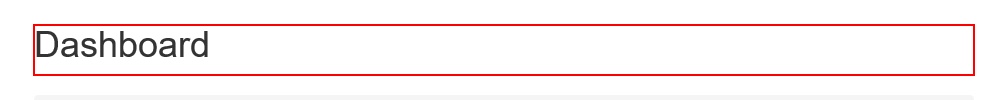
Task: Download all the monthly reports for a specific vendor and generate yearly report.
Workflow: OpenAcmeWebsiteAndLogIn

Step 1 [try]: find the heading 'Dashboard' in window 'ACME System 1 - Dashboard'

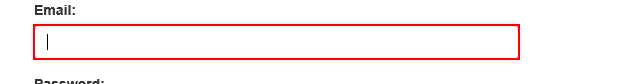
Step 2 [try]: type [AcmeUserName] into the text box in window 'ACME System 1 - Log In'

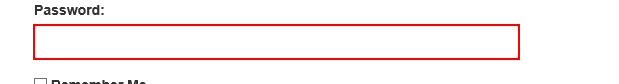
Step 3: type a value into the text box

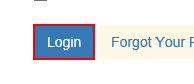
Step 4: click on the button in window 'ACME System 1 - Log In'

Step 5: find the heading 'Dashboard' in window 'ACME System 1 - Dashboard' (no picture)

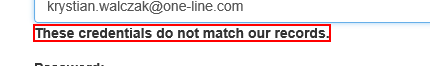
Step 6 [try]: find the text 'These credentials do not match our records.' in window 'ACME System 1 - Log In'

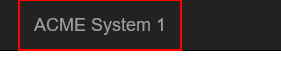
Step 7 [try]: find the link 'ACME System 1' in window 'ACME System 1 - *'